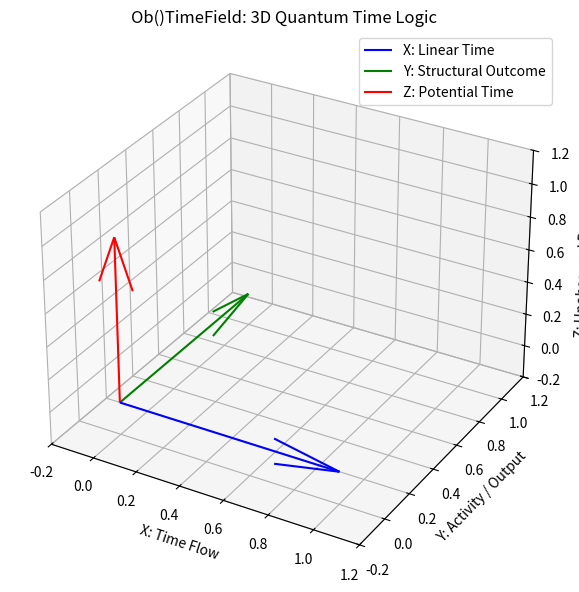

This figure's Python source:

import matplotlib.pyplot as plt
from mpl_toolkits.mplot3d import Axes3D
import numpy as np

def plot_ob_timefield():
    fig = plt.figure(figsize=(8, 6))
    ax = fig.add_subplot(111, projection='3d')

    # กำหนดแกน
    x = np.array([1, 0, 0])
    y = np.array([0, 1, 0])
    z = np.array([0, 0, 1])
    origin = np.array([[0, 0, 0]]).T

    # แสดงเวกเตอร์
    ax.quiver(*origin, *x, color='blue', label='X: Linear Time')
    ax.quiver(*origin, *y, color='green', label='Y: Structural Outcome')
    ax.quiver(*origin, *z, color='red', label='Z: Potential Time')

    ax.set_xlim([-0.2, 1.2])
    ax.set_ylim([-0.2, 1.2])
    ax.set_zlim([-0.2, 1.2])
    ax.set_xlabel('X: Time Flow')
    ax.set_ylabel('Y: Activity / Output')
    ax.set_zlabel('Z: Unobserved Potential')
    ax.set_title('Ob()TimeField: 3D Quantum Time Logic')

    ax.legend()
    plt.tight_layout()
    plt.show()

# เรียกใช้ฟังก์ชันได้โดยตรง
if __name__ == "__main__":
    plot_ob_timefield()
